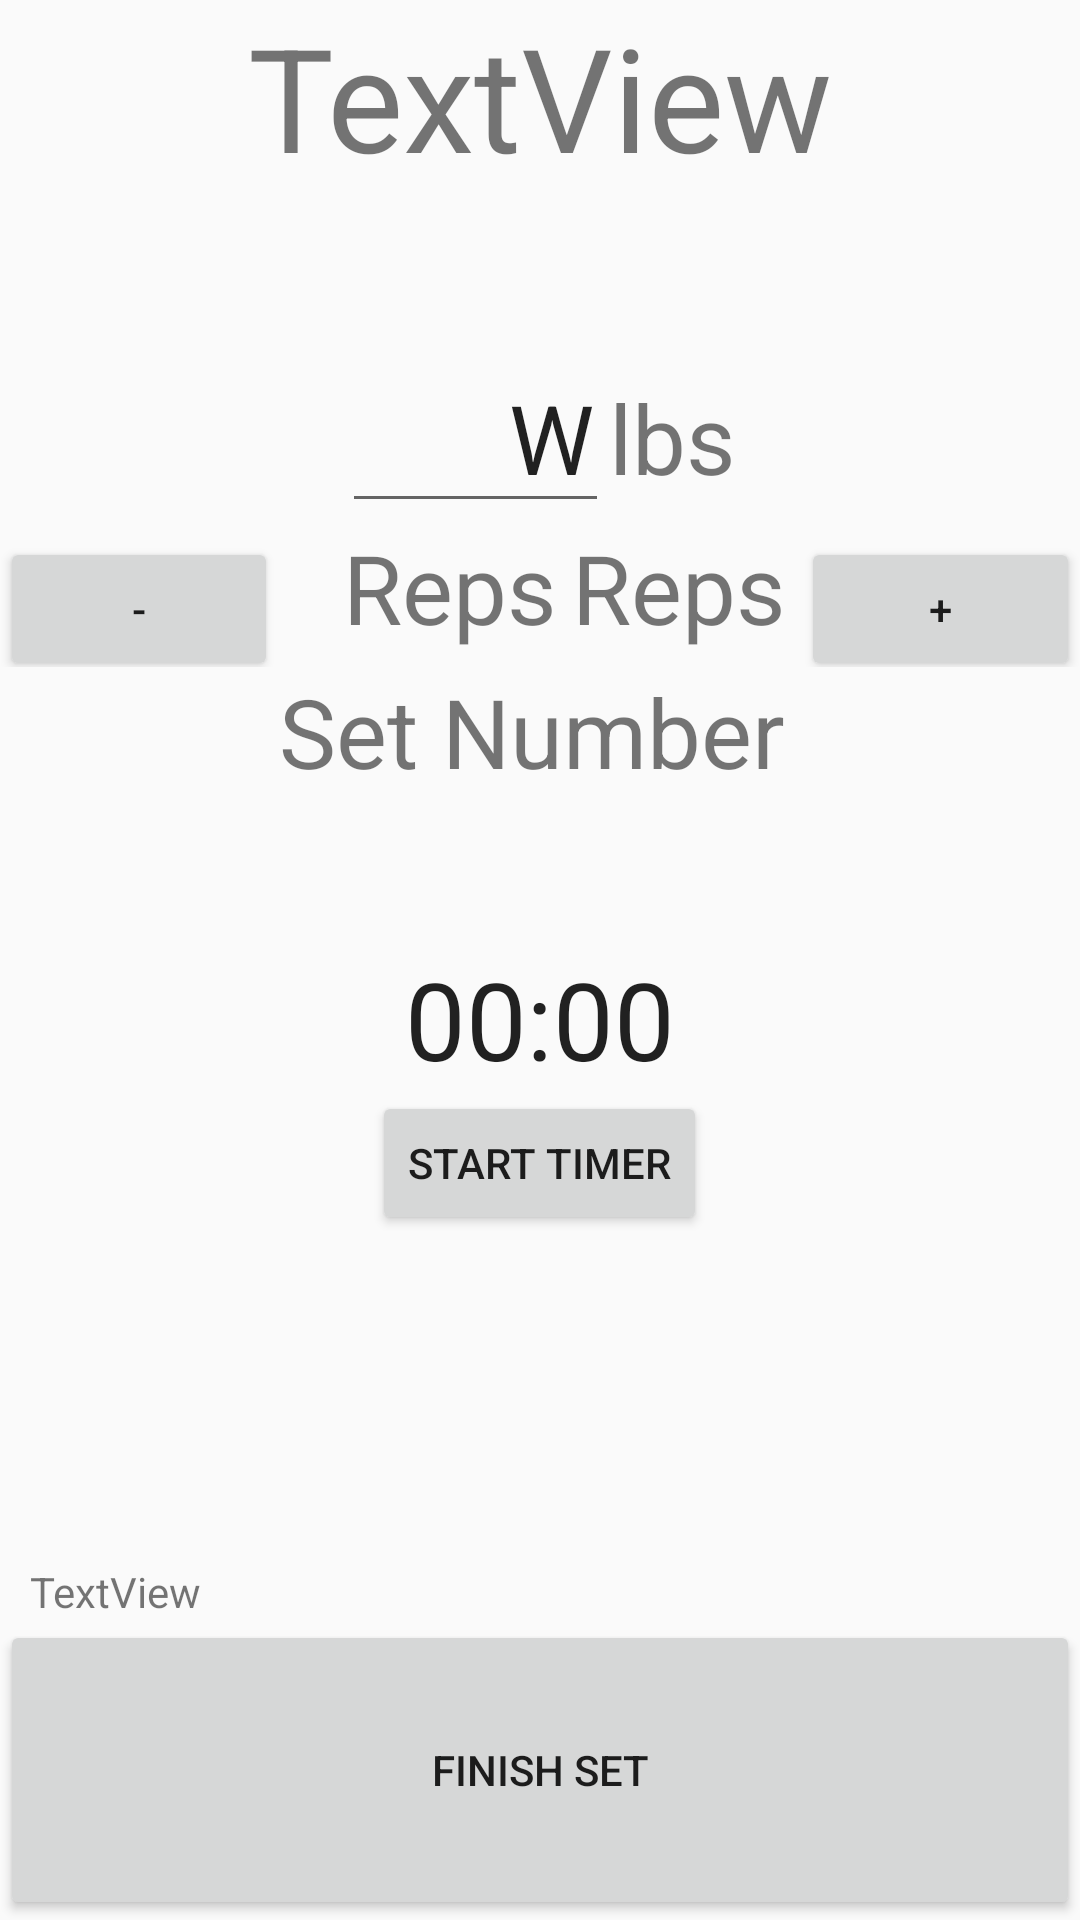

Write the Android layout XML for this screen, with the resource values it uses.
<!-- AndroidManifest.xml: application theme AppTheme -->
<!-- res/layout/content_perform_workout_workoutview.xml -->
<?xml version="1.0" encoding="utf-8"?>
<androidx.constraintlayout.widget.ConstraintLayout
    xmlns:android="http://schemas.android.com/apk/res/android"
    xmlns:app="http://schemas.android.com/apk/res-auto"
    xmlns:tools="http://schemas.android.com/tools"
    android:layout_width="match_parent"
    android:layout_height="match_parent"
    app:layout_behavior="@string/appbar_scrolling_view_behavior"
    tools:context=".Screens.PerformWorkout"
    tools:showIn="@layout/activity_perform_workout"
    android:id="@+id/performWorkoutWorkoutView">

    <LinearLayout
        android:layout_width="match_parent"
        android:layout_height="match_parent"
        android:orientation="vertical">

        <TextView
            android:id="@+id/tv_workout_name"
            android:layout_width="match_parent"
            android:layout_height="wrap_content"
            android:layout_gravity="center|top"
            android:text="TextView"
            android:textAlignment="center"
            android:textSize="48sp"/>

        <Space
            android:layout_width="match_parent"
            android:layout_height="50dp"/>

        <LinearLayout
            android:id="@+id/ll_weight"
            android:layout_width="match_parent"
            android:layout_height="wrap_content"
            android:orientation="horizontal">

            <Space
                android:layout_width="wrap_content"
                android:layout_height="wrap_content"
                android:layout_weight="3"/>

            <EditText
                android:id="@+id/weight_number"
                android:layout_width="51dp"
                android:layout_height="wrap_content"
                android:layout_weight="1"
                android:paddingEnd="5dp"
                android:text="W"
                android:textAlignment="textEnd"
                android:textSize="32sp"
                android:inputType="numberDecimal"
                android:selectAllOnFocus="true"/>

            <TextView
                android:id="@+id/weight_label"
                android:layout_width="wrap_content"
                android:layout_height="wrap_content"
                android:layout_weight="3"
                android:text="@string/weight_label"
                android:textSize="32sp"/>
        </LinearLayout>

        <LinearLayout
            android:id="@+id/ll_reps"
            android:layout_width="match_parent"
            android:layout_height="wrap_content"
            android:orientation="horizontal">

            <Button
                android:id="@+id/decreaseRep"
                android:layout_width="wrap_content"
                android:layout_height="wrap_content"
                android:layout_weight="1"
                android:text="@string/minus"/>

            <TextView
                android:id="@+id/rep_number"
                android:layout_width="93dp"
                android:layout_height="wrap_content"
                android:layout_weight="1"
                android:paddingEnd="5dp"
                android:text="Reps"
                android:textAlignment="textEnd"
                android:textSize="32sp"/>

            <TextView
                android:id="@+id/rep_label"
                android:layout_width="wrap_content"
                android:layout_height="wrap_content"
                android:layout_weight="1"
                android:text="@string/reps_label"
                android:textSize="32sp"/>

            <Button
                android:id="@+id/increaseRep"
                android:layout_width="wrap_content"
                android:layout_height="wrap_content"
                android:layout_weight="1"
                android:text="@string/plus"/>
        </LinearLayout>

        <LinearLayout
            android:id="@+id/ll_sets"
            android:layout_width="match_parent"
            android:layout_height="wrap_content"
            android:orientation="horizontal">

            <TextView
                android:id="@+id/set_number"
                android:layout_width="wrap_content"
                android:layout_height="wrap_content"
                android:layout_weight="1"
                android:paddingEnd="5dp"
                android:text="Set Number"
                android:textAlignment="center"
                android:textSize="32sp"/>

            <TextView
                android:id="@+id/set_label"
                android:layout_width="wrap_content"
                android:layout_height="wrap_content"
                android:layout_weight="1"
                android:text="@string/sets_remaining"
                android:textSize="32sp"
                android:visibility="gone"/>

        </LinearLayout>

        <Space
            android:layout_width="match_parent"
            android:layout_height="50dp"/>

        <LinearLayout
            android:id="@+id/ll_workout_timer"
            android:layout_width="match_parent"
            android:layout_height="wrap_content"
            android:orientation="vertical"
            android:textAlignment="center">

            <Chronometer
                android:id="@+id/workout_timer"
                android:layout_width="match_parent"
                android:layout_height="wrap_content"
                android:layout_weight="1"
                android:textAlignment="center"
                android:textSize="36sp"/>

            <Button
                android:id="@+id/workout_timer_button"
                android:layout_width="wrap_content"
                android:layout_height="wrap_content"
                android:layout_gravity="center"
                android:layout_weight="1"
                android:text="@string/start_timer"/>
        </LinearLayout>

        <Space
            android:layout_width="wrap_content"
            android:layout_height="wrap_content"
            android:layout_weight="1"/>

        <TextView
            android:id="@+id/exercise_description"
            android:layout_width="match_parent"
            android:layout_height="wrap_content"
            android:text="TextView"
            android:paddingHorizontal="10dp"/>

        <Button
            android:id="@+id/btn_finish_set"
            android:layout_width="match_parent"
            android:layout_height="100dp"
            android:text="@string/finish_set"/>

    </LinearLayout>

</androidx.constraintlayout.widget.ConstraintLayout>
<!-- res/layout/activity_perform_workout.xml (included above) -->
<?xml version="1.0" encoding="utf-8"?>
<androidx.coordinatorlayout.widget.CoordinatorLayout
    xmlns:android="http://schemas.android.com/apk/res/android"
    xmlns:app="http://schemas.android.com/apk/res-auto"
    xmlns:tools="http://schemas.android.com/tools"
    android:layout_width="match_parent"
    android:layout_height="match_parent"
    tools:context=".Screens.PerformWorkout">

    <com.google.android.material.appbar.AppBarLayout
        android:layout_width="match_parent"
        android:layout_height="wrap_content"
        android:theme="@style/AppTheme.AppBarOverlay">

        <androidx.appcompat.widget.Toolbar
            android:id="@+id/toolbar"
            android:layout_width="match_parent"
            android:layout_height="?attr/actionBarSize"
            android:background="?attr/colorPrimary"
            app:popupTheme="@style/AppTheme.PopupOverlay"/>

    </com.google.android.material.appbar.AppBarLayout>

    
    <ViewFlipper
        android:layout_width="match_parent"
        android:layout_height="match_parent"
        android:paddingTop="60dp"
        android:id="@+id/performWorkoutViewFlipper">

        <include layout="@layout/content_perform_workout_workoutview"/>
        <include layout="@layout/content_perform_workout_restview"/>
    </ViewFlipper>

</androidx.coordinatorlayout.widget.CoordinatorLayout>
<!-- res/layout/content_perform_workout_restview.xml (included above) -->
<?xml version="1.0" encoding="utf-8"?>
<androidx.constraintlayout.widget.ConstraintLayout
    xmlns:android="http://schemas.android.com/apk/res/android"
    xmlns:app="http://schemas.android.com/apk/res-auto"
    xmlns:tools="http://schemas.android.com/tools"
    android:layout_width="match_parent"
    android:layout_height="match_parent"
    app:layout_behavior="@string/appbar_scrolling_view_behavior"
    tools:context=".Screens.PerformWorkout"
    tools:showIn="@layout/activity_perform_workout_restview"
    android:id="@+id/performWorkoutRestView">

    

    <LinearLayout
        android:layout_width="match_parent"
        android:layout_height="match_parent"
        android:gravity="bottom|top"
        android:orientation="vertical">

        <TextView
            android:layout_width="match_parent"
            android:layout_height="wrap_content"
            android:layout_gravity="center|top"
            android:text="@string/rest"
            android:textAlignment="center"
            android:textSize="48sp"/>

        <Space
            android:layout_width="match_parent"
            android:layout_height="50sp"/>

        <Chronometer
            android:id="@+id/chronometer"
            android:layout_width="match_parent"
            android:layout_height="wrap_content"
            android:layout_gravity="center"
            android:textAlignment="center"
            android:textSize="48sp"/>

        <Space
            android:layout_width="match_parent"
            android:layout_height="50dp"/>

        <LinearLayout
            android:id="@+id/ll_next_workout"
            android:layout_width="match_parent"
            android:layout_height="wrap_content"
            android:orientation="vertical">

            <LinearLayout
                android:layout_width="match_parent"
                android:layout_height="wrap_content"
                android:orientation="horizontal">

                <TextView
                    android:id="@+id/next_workout_label"
                    android:layout_width="wrap_content"
                    android:layout_height="wrap_content"
                    android:layout_weight="1"
                    android:paddingEnd="5dp"
                    android:text="@string/next_workout_label"
                    android:textAlignment="viewEnd"/>

                

                <Spinner
                    android:id="@+id/sp_next_workout"
                    android:layout_width="wrap_content"
                    android:layout_height="wrap_content"
                    android:layout_weight="1" />
            </LinearLayout>

            <Space
                android:layout_width="match_parent"
                android:layout_height="10dp"/>

            <LinearLayout
                android:id="@+id/ll_next_weight"
                android:layout_width="match_parent"
                android:layout_height="wrap_content"
                android:orientation="horizontal">

                <TextView
                    android:id="@+id/next_weight_number"
                    android:layout_width="wrap_content"
                    android:layout_height="wrap_content"
                    android:layout_weight="1"
                    android:paddingEnd="5dp"
                    android:text="Weight Number"
                    android:textAlignment="textEnd"
                    />

                <TextView
                    android:id="@+id/weight_label"
                    android:layout_width="wrap_content"
                    android:layout_height="wrap_content"
                    android:layout_weight="1"
                    android:text="@string/weight_label"
                    />
            </LinearLayout>
        </LinearLayout>

        <Space
            android:layout_width="match_parent"
            android:layout_height="wrap_content"
            android:layout_gravity="bottom"
            android:layout_weight="1"/>

        <Button
            android:id="@+id/btn_finishRest"
            android:layout_width="match_parent"
            android:layout_height="100dp"
            android:layout_gravity="bottom|center"
            android:text="@string/finish_rest"/>

    </LinearLayout>
</androidx.constraintlayout.widget.ConstraintLayout>
<!-- res/layout/activity_perform_workout_restview.xml (included above) -->
<?xml version="1.0" encoding="utf-8"?>
<androidx.coordinatorlayout.widget.CoordinatorLayout
    xmlns:android="http://schemas.android.com/apk/res/android"
    xmlns:app="http://schemas.android.com/apk/res-auto"
    xmlns:tools="http://schemas.android.com/tools"
    android:layout_width="match_parent"
    android:layout_height="match_parent"
    tools:context=".Screens.PerformWorkout">

    <com.google.android.material.appbar.AppBarLayout
        android:layout_width="match_parent"
        android:layout_height="wrap_content"
        android:theme="@style/AppTheme.AppBarOverlay">

        <androidx.appcompat.widget.Toolbar
            android:id="@+id/toolbar"
            android:layout_width="match_parent"
            android:layout_height="?attr/actionBarSize"
            android:background="?attr/colorPrimary"
            app:popupTheme="@style/AppTheme.PopupOverlay"/>

    </com.google.android.material.appbar.AppBarLayout>

    <include layout="@layout/content_perform_workout_restview"/>

</androidx.coordinatorlayout.widget.CoordinatorLayout>
<!-- resources referenced by this layout -->
<resources>
  <string name="finish_rest">Finish Rest</string>
  <string name="finish_set">Finish Set</string>
  <string name="minus">-</string>
  <string name="next_workout_label">Next Workout:</string>
  <string name="plus">+</string>
  <string name="reps_label">Reps</string>
  <string name="rest">Rest Time</string>
  <string name="sets_remaining">Sets Remaining</string>
  <string name="start_timer">Start Timer</string>
  <string name="weight_label">lbs</string>
  <style name="AppTheme.AppBarOverlay" parent="ThemeOverlay.AppCompat.Dark.ActionBar" />
  <style name="AppTheme.PopupOverlay" parent="ThemeOverlay.AppCompat.Light" />
  <style name="AppTheme" parent="Theme.AppCompat.Light.DarkActionBar">
          
          <item name="colorPrimary">@color/colorPrimary</item>
          <item name="colorPrimaryDark">@color/colorPrimaryDark</item>
          <item name="colorAccent">@color/colorAccent</item>
          <item name="android:windowActivityTransitions">true</item>
      </style>
  <color name="colorPrimary">#008577</color>
  <color name="colorPrimaryDark">#00574B</color>
  <color name="colorAccent">#D81B60</color>
</resources>
